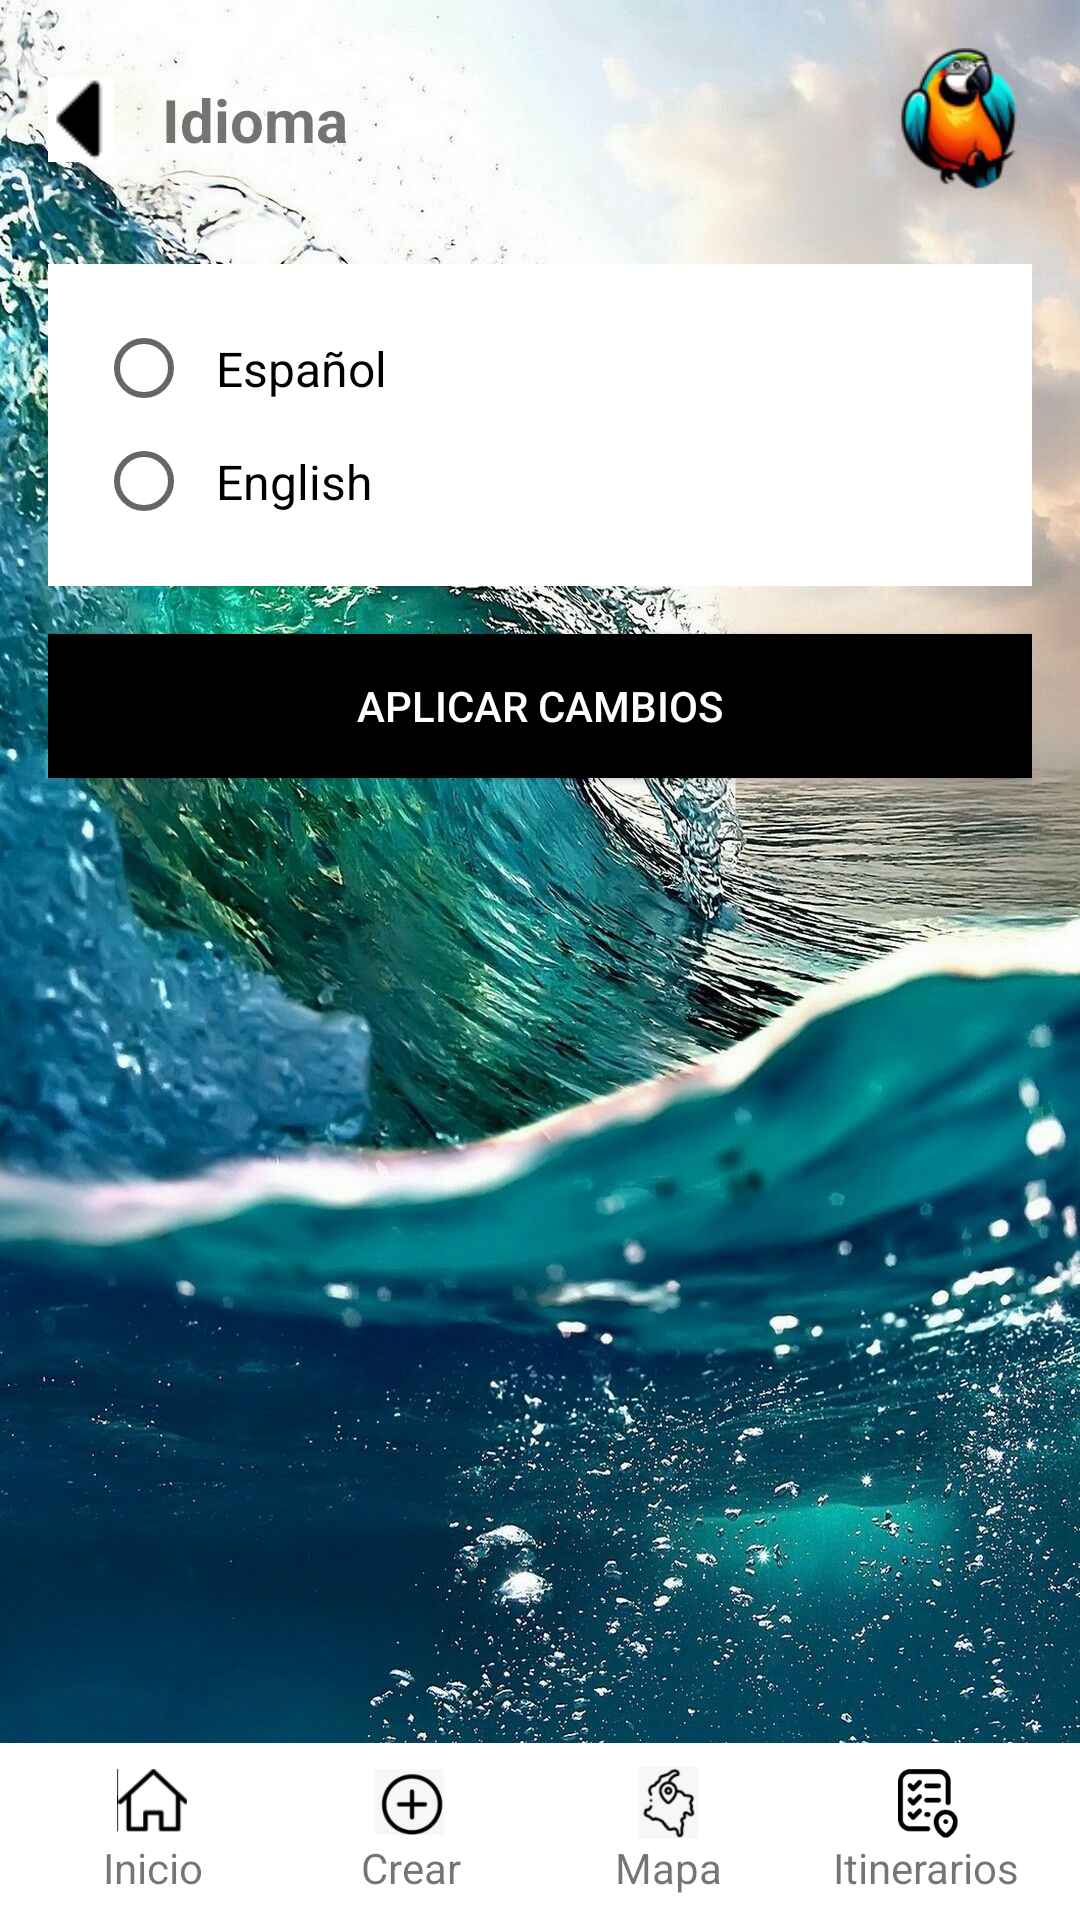

Write the Android layout XML for this screen, with the resource values it uses.
<!-- AndroidManifest.xml: application theme Theme.TravelIllay -->
<!-- res/layout/language_activity.xml -->
<?xml version="1.0" encoding="utf-8"?>
<RelativeLayout xmlns:android="http://schemas.android.com/apk/res/android"
    android:layout_width="match_parent"
    android:layout_height="match_parent"
    android:background="@drawable/restaurant_background">

    <LinearLayout
        android:layout_width="match_parent"
        android:layout_height="match_parent"
        android:orientation="vertical"
        android:padding="16dp"
        android:layout_above="@id/bottomNavigation">

        <LinearLayout
            android:layout_width="match_parent"
            android:layout_height="wrap_content"
            android:orientation="horizontal"
            android:gravity="center_vertical">

            <ImageButton
                android:id="@+id/backButton"
                android:layout_width="wrap_content"
                android:layout_height="wrap_content"
                android:src="@drawable/ic_back_arrow"
                android:background="?attr/selectableItemBackgroundBorderless"
                android:contentDescription="Volver" />

            <TextView
                android:layout_width="0dp"
                android:layout_height="wrap_content"
                android:layout_weight="1"
                android:text="Idioma"
                android:textSize="20sp"
                android:textStyle="bold"
                android:layout_marginStart="16dp" />

            <ImageView
                android:layout_width="48dp"
                android:layout_height="48dp"
                android:src="@drawable/travel_illay_logo"
                android:contentDescription="Logo de la app" />
        </LinearLayout>

        <RadioGroup
            android:id="@+id/languageRadioGroup"
            android:layout_width="match_parent"
            android:layout_height="wrap_content"
            android:orientation="vertical"
            android:background="@android:color/white"
            android:padding="16dp"
            android:layout_marginTop="24dp">

            <RadioButton
                android:id="@+id/spanishRadioButton"
                android:layout_width="match_parent"
                android:layout_height="wrap_content"
                android:text="Español"
                android:textSize="16sp"
                android:padding="8dp"/>

            <RadioButton
                android:id="@+id/englishRadioButton"
                android:layout_width="match_parent"
                android:layout_height="wrap_content"
                android:text="English"
                android:textSize="16sp"
                android:padding="8dp"/>
        </RadioGroup>

        <Button
            android:id="@+id/applyLanguageButton"
            android:layout_width="match_parent"
            android:layout_height="wrap_content"
            android:text="Aplicar cambios"
            android:layout_marginTop="16dp"
            android:background="@color/black"
            android:textColor="@android:color/white"/>

    </LinearLayout>

    <LinearLayout
        android:id="@+id/bottomNavigation"
        android:layout_width="match_parent"
        android:layout_height="wrap_content"
        android:orientation="horizontal"
        android:layout_alignParentBottom="true"
        android:background="@android:color/white"
        android:padding="8dp">

        <LinearLayout
            android:layout_width="0dp"
            android:layout_height="wrap_content"
            android:layout_weight="1"
            android:orientation="vertical"
            android:gravity="center">
            <ImageView
                android:layout_width="24dp"
                android:layout_height="24dp"
                android:src="@drawable/ic_home"
                android:contentDescription="Inicio" />
            <TextView
                android:layout_width="wrap_content"
                android:layout_height="wrap_content"
                android:text="Inicio" />
        </LinearLayout>

        <LinearLayout
            android:layout_width="0dp"
            android:layout_height="wrap_content"
            android:layout_weight="1"
            android:orientation="vertical"
            android:gravity="center">
            <ImageView
                android:layout_width="24dp"
                android:layout_height="24dp"
                android:src="@drawable/ic_create"
                android:contentDescription="Crear" />
            <TextView
                android:layout_width="wrap_content"
                android:layout_height="wrap_content"
                android:text="Crear" />
        </LinearLayout>

        <LinearLayout
            android:layout_width="0dp"
            android:layout_height="wrap_content"
            android:layout_weight="1"
            android:orientation="vertical"
            android:gravity="center">
            <ImageView
                android:layout_width="24dp"
                android:layout_height="24dp"
                android:src="@drawable/ic_map"
                android:contentDescription="Mapa" />
            <TextView
                android:layout_width="wrap_content"
                android:layout_height="wrap_content"
                android:text="Mapa" />
        </LinearLayout>

        <LinearLayout
            android:layout_width="0dp"
            android:layout_height="wrap_content"
            android:layout_weight="1"
            android:orientation="vertical"
            android:gravity="center">
            <ImageView
                android:layout_width="24dp"
                android:layout_height="24dp"
                android:src="@drawable/ic_itinerary"
                android:contentDescription="Itinerarios" />
            <TextView
                android:layout_width="wrap_content"
                android:layout_height="wrap_content"
                android:text="Itinerarios" />
        </LinearLayout>
    </LinearLayout>
</RelativeLayout>
<!-- resources referenced by this layout -->
<resources>
  <!-- drawable ic_back_arrow: png bitmap (drawable, 298 bytes) -->
  <!-- drawable ic_create: png bitmap (drawable, 3929 bytes) -->
  <!-- drawable ic_home: png bitmap (drawable, 1969 bytes) -->
  <!-- drawable ic_itinerary: png bitmap (drawable, 3582 bytes) -->
  <!-- drawable ic_map: png bitmap (drawable, 4166 bytes) -->
  <!-- drawable restaurant_background: jpg bitmap (drawable, 427517 bytes) -->
  <!-- drawable travel_illay_logo: png bitmap (drawable, 8986 bytes) -->
  <style name="Theme.TravelIllay" parent="Theme.AppCompat.Light.NoActionBar">
          
          <item name="colorPrimary">@color/teal_200</item>
          <item name="colorPrimaryDark">@color/teal_200</item>
          <item name="colorAccent">@color/teal_200</item>
          
      </style>
  <!-- not gathered from this repository: default colours our renderer supplied (Android Studio template values) -->
  <color name="teal_200">#FF03DAC5</color>
  <color name="black">#FF000000</color>
</resources>
